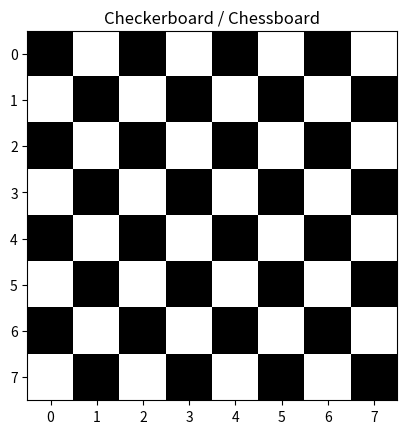

Write Python code to recreate this figure.
import numpy as np
import matplotlib.pyplot as plt

# --- Matrix / vector generators ---

def gen_checkerboard(n, k):
    """Return an n x k checkerboard of 0s and 1s."""
    A = np.zeros((n,k), dtype=int)

    for i in range(n):
        for j in range(k):
            A[i,j] = (i+j)%2

    return A


def gen_triangle_mat(n):
    """Return an n x n lower-triangular matrix of 1s."""
    A = np.zeros((n,n), dtype=int)
    for i in range(n):
        for j in range(i):
            A[i,j] = 1

    return A


def gen_rand_int(n, k, low, high):
    """Return an n x k matrix of random integers in [low, high)."""
    A = np.random.randint(low=low, high=high, size=(n,k))

    return A


# --- Matrix manipulation ---

def reverse_rows(A):
    """Return a matrix with rows reversed."""
    n,_ = A.shape

    B = A.copy()
    #return A[:,::-1]

    B[:,::1] = A[:,::-1]
    return B

def modify_diags(A):
    """Swap main and the anti-diagonal."""
    B = A.copy()
    n,_ = B.shape

    for i in range(n):
        B[i,i] = A[i,n-1-i]
        B[i,n-1-i] = A[i,i]

    return B

# --- Linear algebra ---

def project(x, y):
    """Return the projection of a (vector) x onto the direction of y."""
    if np.allclose(y@y, 0):
        print("Error in projection x: ", x, "y: ", y)
        exit()
        return
    return (x@y)/(y@y)*y


def check_orthonormal(x, y):
    """Check if two vectors are orthonormal (orthogonal + unit length).
    Returns True if they are orthonormal, False otherwise."""

    return np.allclose(x@x,1) and np.allclose(x@y, 0) and np.allclose(y@y, 1)


def linear_map(A, x):
    """Apply a linear map defined by matrix A to vector x."""

    return A@x


def inverse_map(A, y):
    """Apply the inverse of a linear map defined by matrix A to vector y."""
    B = np.linalg.inv(A)
    return B@y


def solve_via_eigenbasis(n=4):
    """
    Solve a random linear system M x = b using the eigenbasis.
    1. Generate random invertible M and vector b.
    2. Compute eigen-decomposition M = P D P^{-1}.
    3. Transform system: M' = D (diagonal), b' = P^{-1} b.
    4. Solve M' y = b' for y (easy since M' is diagonal).
    5. Map back x = P y.
    6. Verify solution.
    """
    print("\n--- Solve in Eigenbasis ---")

    # Step 1: Generate a radnom linear system
    # Generate a random M that is invertible, i.e. det(M) != 0),
    # and a random vector vector b.
    M = np.random.uniform(size=(n,n))
    while np.allclose(np.linalg.det(M),0):
        M = np.random.uniform(size=(n,n))
    b = np.random.rand(n)

    # Step 2: Perform eigen-decomposition of M
    # Make use of numpy's eigenvalue decomposition function np.linalg.eig,
    # and the numpy function np.diag.
    eigval, Pt = np.linalg.eig(M)
    D = np.diag(eigval)
    P = np.linalg.inv(Pt)
    H = (Pt@D)@P

    # Step 3: Express b in the eigenbasis
    bp = P@b

    # Step 4: Solve in eigenbasis (diagonal system)
    y = bp/eigval

    # Step 5: Map back to original space
    x = Pt@y

    # Step 6: Verification
    xp = np.linalg.solve(M,b)
    if not np.allclose(xp, x):
        #print("Expected answer:", xp, "found: ", x)
        return
    else:
        # If result is correct return all relevant variables: M, x, b
        return M,x,b



# --- Plotting ---

def plot_matrix(A, title="Matrix", cmap="viridis"):
    plt.imshow(A, cmap=cmap, interpolation='nearest')
    plt.colorbar()
    plt.title(title)
    plt.show()

def plot_checkerboard(A):
    plt.imshow(A, cmap="gray", interpolation='nearest')
    plt.title("Checkerboard / Chessboard")
    plt.show()

# --- Main testing ---

if __name__ == "__main__":

    # 1. Checkerboard
    print("\n1. Checkerboard:")
    cb = gen_checkerboard(8, 8)
    print(cb)
    plot_checkerboard(cb)

    input("Press Enter to continue...")

    # 2. Lower-triangular
    print("\n2. Lower-triangular matrix (5x5):")
    tri = gen_triangle_mat(5)
    print(tri)
    input("Press Enter to continue...")

    # 3. Lower-triangular
    print("\n3. Random matrix (5x5) with values from [1,5):")
    rand_mat = gen_rand_int(5, 5, 1, 5)
    print(rand_mat)
    input("Press Enter to continue...")

    # 4. Reverse rows
    print("\n4. Reverse rows:")
    mat3 = np.arange(1, 10).reshape(3, 3)
    rev = reverse_rows(mat3)
    print("Original matrix:\n", mat3)
    print("Reversed rows matrix:\n", rev)
    input("Press Enter to continue...")

    # 5. Swap diagonals
    print("\n5. Swap main and anti-diagonal:")
    mat4 = np.arange(1, 10).reshape(3, 3)
    swapped = modify_diags(mat4)
    print("Original matrix:\n", mat4)
    print("Swapped matrix:\n", swapped)
    input("Press Enter to continue...")

    # 6. Projections
    print("\n6. Projection:")
    v = np.array([3, 4])
    u = np.array([1, 0])
    z = np.array([0, 1])

    proj_v_onto_u = project(v, u)
    proj_v_onto_z = project(v, z)

    v_new = proj_v_onto_u * u + proj_v_onto_z * z

    if check_orthonormal(u, z):
        if np.allclose(v, v_new):
            print("Projection successful!")
    input("Press Enter to continue...")

    # 7. Linear mapping and inverse mapping
    print("\n7. Linear mapping and inverse mapping:")
    A = np.array([[2, 0], [0, 3]])
    x = np.array([1, 4])
    y = linear_map(A, x)
    x_new = inverse_map(A, y)
    if np.allclose(x, x_new):
        print("Inverse mapping successful!")
    else:
        print("Inverse mapping failed!")
    input("Press Enter to continue...")

    # 8. Solve via transformed space
    print("\n8. Solve random system via transformed space:")

    # Call the function and capture all results
    M, x, b = solve_via_eigenbasis(n=4)

    print("\n--- Summary of Transformed Space Solution ---")
    print("Original system M:\n", M)
    print("Right-hand side b:", b)
    print("Mapped-back solution x:", x)
